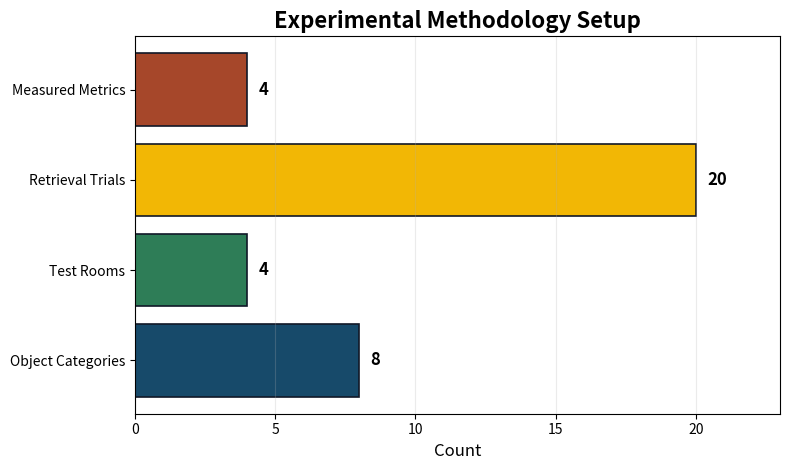

Write Python code to recreate this figure.
import matplotlib.pyplot as plt

labels = [
    "Object Categories",
    "Test Rooms",
    "Retrieval Trials",
    "Measured Metrics"
]

values = [8, 4, 20, 4]

colors = [
    "#174A6A",
    "#2E7D57",
    "#F2B705",
    "#A6472A"
]

plt.figure(figsize=(8, 4.8))

bars = plt.barh(labels, values, color=colors, edgecolor="#111827", linewidth=1.2)

plt.title("Experimental Methodology Setup", fontsize=16, fontweight="bold")
plt.xlabel("Count", fontsize=12)

for bar, value in zip(bars, values):
    plt.text(
        value + 0.4,
        bar.get_y() + bar.get_height() / 2,
        str(value),
        va="center",
        fontsize=12,
        fontweight="bold"
    )

plt.xlim(0, 23)
plt.grid(axis="x", alpha=0.25)
plt.tight_layout()

plt.savefig("experimental_methodology_setup.png", dpi=300)
plt.show()
